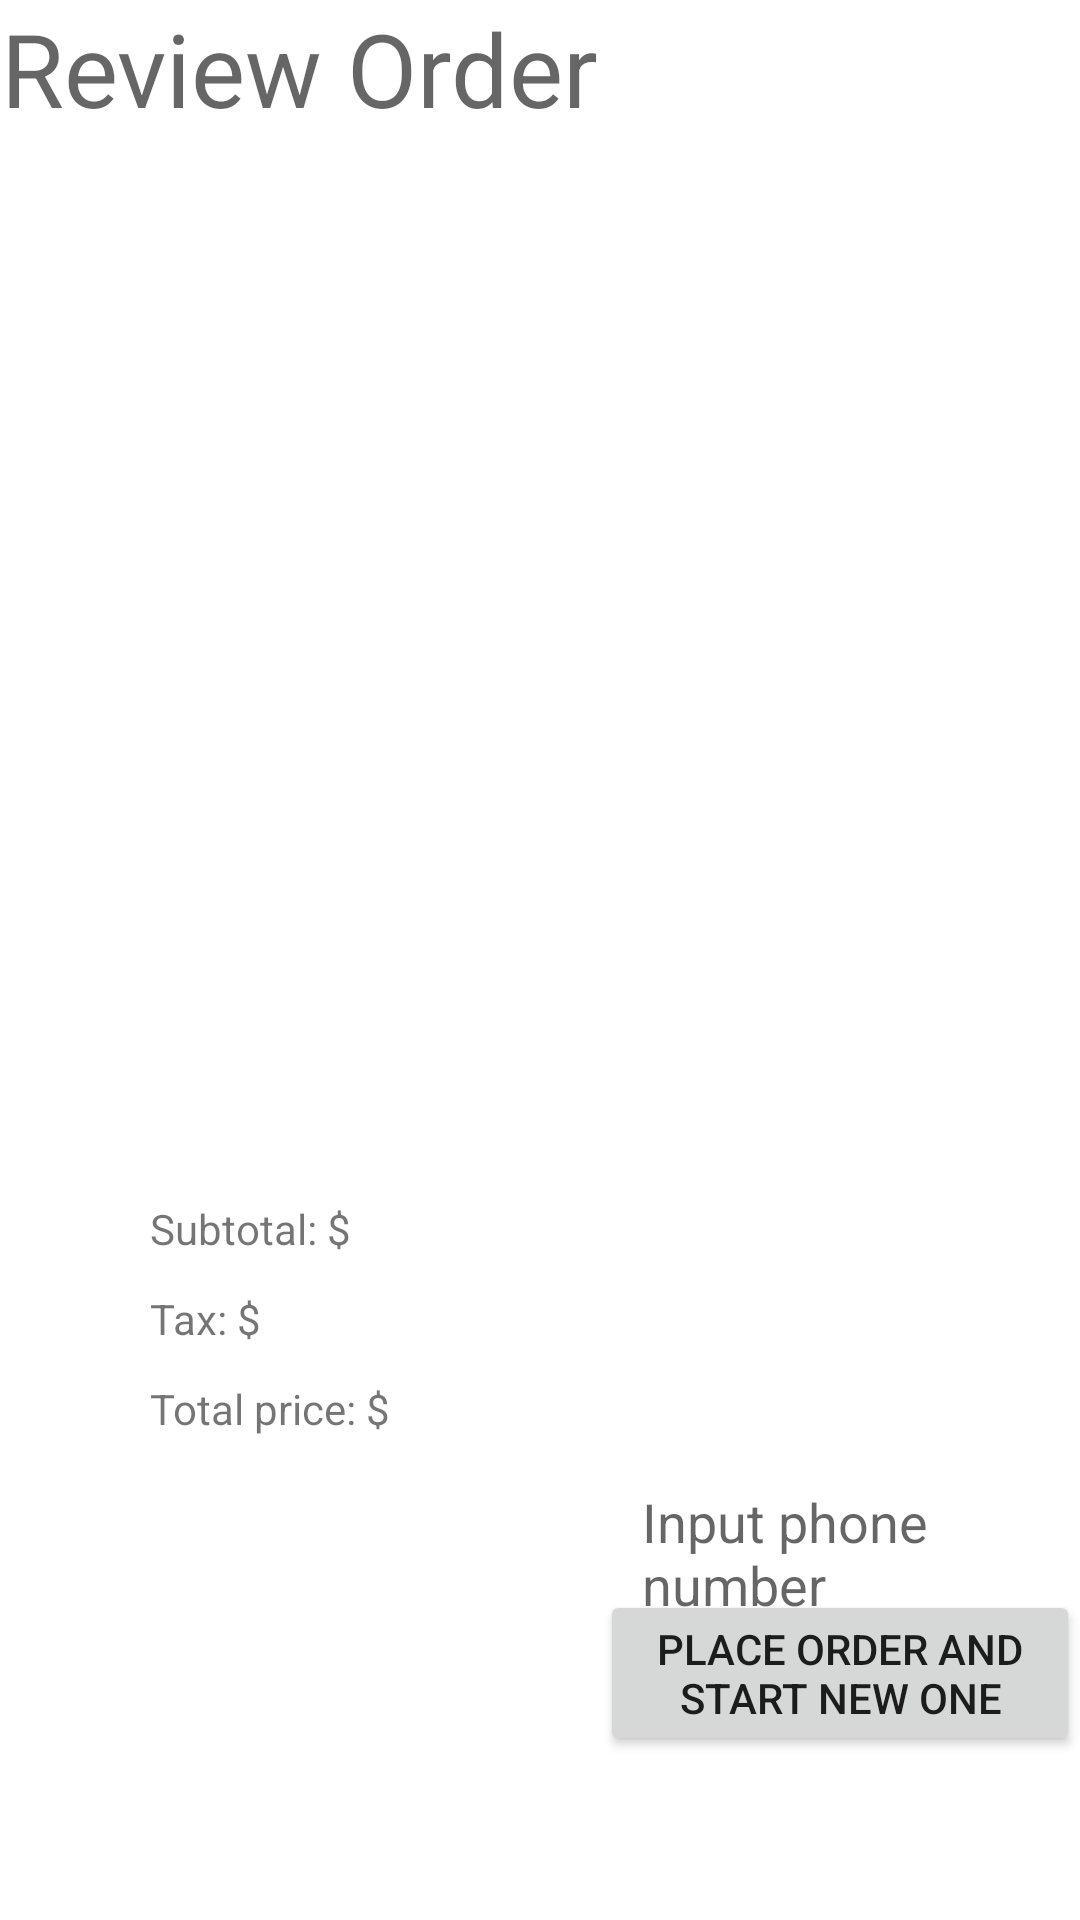

This screen was rendered from an Android layout file. Write that file and the resources it references.
<!-- AndroidManifest.xml: application theme Theme.213Project5 -->
<!-- res/layout/activity_review_order.xml -->
<?xml version="1.0" encoding="utf-8"?>
<RelativeLayout xmlns:android="http://schemas.android.com/apk/res/android"
    xmlns:app="http://schemas.android.com/apk/res-auto"
    xmlns:tools="http://schemas.android.com/tools"
    android:layout_width="match_parent"
    android:layout_height="match_parent"
    tools:context=".CustomizeDeluxeActivity">

    <TextView
        android:id="@+id/textView2"
        android:layout_width="wrap_content"
        android:layout_height="wrap_content"
        android:gravity="center_horizontal"
        android:text="Review Order"
        android:textAppearance="@style/TextAppearance.AppCompat.Display1" />

    <ListView
        android:id="@+id/pizzasInOrder"
        android:layout_width="match_parent"
        android:layout_height="250dp"
        android:layout_marginTop="100dp"
        android:layout_marginBottom="70dp"/>


    <TextView
        android:id="@+id/subtotal"
        android:text="Subtotal: $"
        android:layout_width="wrap_content"
        android:layout_height="wrap_content"
        android:layout_marginStart="50dp"
        android:layout_marginTop="400dp"/>

    <TextView
        android:id="@+id/tax"
        android:layout_width="wrap_content"
        android:layout_height="wrap_content"
        android:layout_marginStart="50dp"
        android:layout_marginTop="430dp"
        android:layout_marginEnd="125dp"
        android:layout_marginBottom="29dp"
        android:text="Tax: $" />

    <TextView
        android:id="@+id/totalPrice"
        android:layout_width="wrap_content"
        android:layout_height="wrap_content"
        android:layout_marginStart="50dp"
        android:layout_marginTop="460dp"
        android:layout_marginEnd="125dp"
        android:layout_marginBottom="29dp"
        android:text="Total price: $" />

    <EditText
        android:id="@+id/phoneNumber"
        android:layout_width="wrap_content"
        android:layout_height="wrap_content"
        android:layout_marginStart="210dp"
        android:layout_marginTop="485dp"
        android:layout_marginBottom="29dp"
        android:hint="Input phone number"/>

    <Button
        android:id="@+id/placeOrderBtn"
        android:layout_width="wrap_content"
        android:layout_height="wrap_content"
        android:layout_marginStart="200dp"
        android:layout_marginTop="530dp"
        android:layout_marginBottom="10dp"
        android:text="Place Order and Start new one"/>


</RelativeLayout>
<!-- resources referenced by this layout -->
<resources>
  <style name="Theme.213Project5" parent="Theme.MaterialComponents.DayNight.DarkActionBar">
          
          <item name="colorPrimary">@color/purple_500</item>
          <item name="colorPrimaryVariant">@color/purple_700</item>
          <item name="colorOnPrimary">@color/white</item>
          
          <item name="colorSecondary">@color/teal_200</item>
          <item name="colorSecondaryVariant">@color/teal_700</item>
          <item name="colorOnSecondary">@color/black</item>
          
          <item name="android:statusBarColor" tools:targetApi="l">?attr/colorPrimaryVariant</item>
          
      </style>
  <!-- not gathered from this repository: default colours our renderer supplied (Android Studio template values) -->
  <color name="purple_500">#FF6200EE</color>
  <color name="purple_700">#FF3700B3</color>
  <color name="teal_200">#FF03DAC5</color>
  <color name="teal_700">#FF018786</color>
  <color name="black">#FF000000</color>
  <color name="white">#FFFFFFFF</color>
</resources>
